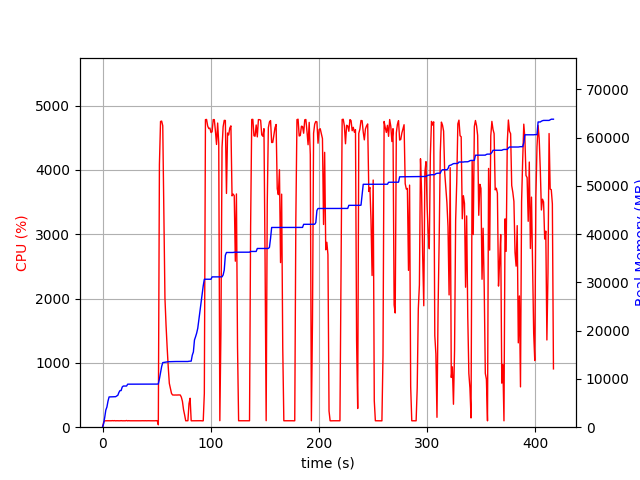

The data file committed next to this chart (first rows):
elapsed_time, nproc, cpu, mem_real, mem_virtual
4.267692565917969e-05, 1, 0.0, 9.332, 3186
1.008, 1, 76.4, 753.5, 1688
2.017, 1, 99.1, 2050, 3656
3.026, 1, 100.1, 3550, 6536
4.034, 1, 100.1, 4182, 6786
5.043, 1, 100.1, 5400, 8578
6.051, 1, 100.2, 6272, 10738
7.059, 1, 100.2, 6282, 10738
8.068, 1, 100.2, 6296, 10738
9.076, 1, 102.1, 6306, 10738
10.08, 1, 100.1, 6306, 10738
11.09, 1, 102.2, 6324, 10738
12.1, 1, 99.1, 6324, 10738
13.11, 1, 100.8, 6480, 10750
14.13, 1, 99.8, 6620, 10750
15.14, 1, 99.8, 7210, 10750
16.15, 1, 99.8, 7592, 10750
17.16, 1, 101.9, 7592, 10750
18.17, 1, 99.9, 8322, 13310
19.18, 1, 99.9, 8530, 13310
20.19, 1, 99.9, 8530, 13310
21.21, 1, 99.9, 8530, 13310
22.22, 1, 103.8, 8530, 13310
23.23, 1, 98.9, 8916, 13310
24.24, 1, 101.9, 8916, 13310
25.25, 1, 99.9, 8916, 13310
26.26, 1, 99.8, 8916, 13310
27.27, 1, 100.8, 8916, 13310
28.29, 1, 99.8, 8916, 13310
29.3, 1, 100.9, 8924, 13310
30.31, 1, 99.9, 8924, 13310
31.32, 1, 100.8, 8924, 13310
32.33, 1, 99.9, 8924, 13310
33.34, 1, 99.9, 8924, 13310
34.35, 1, 99.9, 8924, 13310
35.36, 1, 99.9, 8924, 13310
36.38, 1, 100.9, 8924, 13310
37.39, 1, 100.8, 8924, 13310
38.4, 1, 99.8, 8924, 13310
39.41, 1, 100.9, 8926, 13310
40.42, 1, 99.9, 8926, 13310
41.43, 1, 100.9, 8926, 13310
42.44, 1, 100.8, 8930, 13310
43.46, 1, 99.8, 8932, 13310
44.47, 1, 99.9, 8932, 13310
45.48, 1, 99.9, 8932, 13310
46.49, 1, 99.8, 8932, 13310
47.5, 1, 100.8, 8932, 13310
48.51, 1, 99.8, 8932, 13310
49.53, 1, 101.8, 8932, 13310
50.54, 1, 99.8, 8932, 13310
51.55, 2, 37.5, 8968, 13356
52.56, 1, 4084, 10013, 17762
53.59, 1, 4754, 11346, 19211
54.62, 1, 4760, 12560, 20516
55.64, 1, 4687, 13381, 21376
56.66, 1, 3327, 13418, 21417
57.67, 1, 2007, 13450, 21417
58.68, 1, 1587, 13513, 21529
59.7, 1, 1244, 13541, 21529
... 351 more rows
